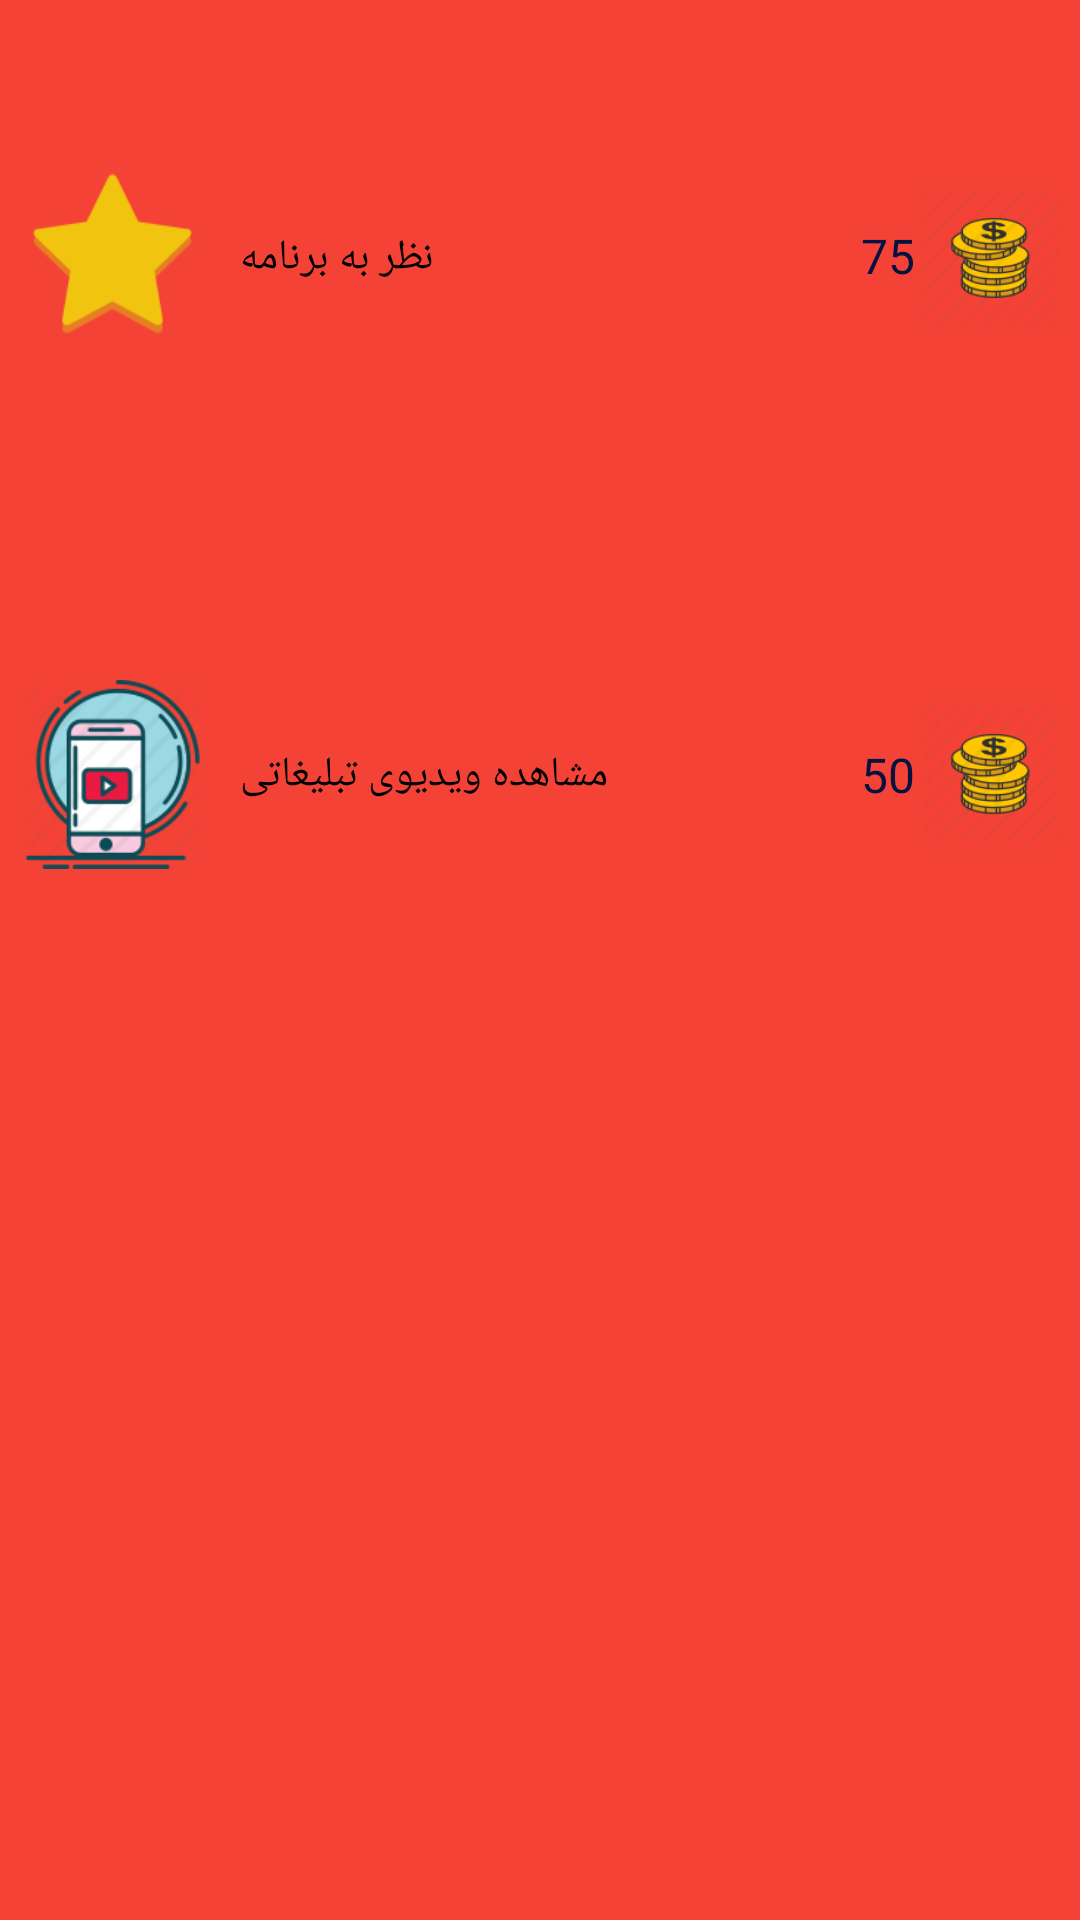

Here is an Android app screen rendered from its layout file. Give the layout XML and the strings, colors and styles it references.
<!-- AndroidManifest.xml: application theme AppTheme -->
<!-- res/layout/activity_freeenergy.xml -->
<?xml version="1.0" encoding="utf-8"?>
<LinearLayout xmlns:android="http://schemas.android.com/apk/res/android"
    android:orientation="vertical" android:layout_width="match_parent"
    android:background="@color/colorApp"
    android:layout_height="match_parent">




    <RelativeLayout
        android:id="@+id/pointfree"
        android:layout_weight=".175"
        android:layout_width="match_parent"
        android:layout_height="0dp">


        <ImageView

            android:padding="6dp"
            android:src="@drawable/starmessage"
            android:id="@+id/imgfreepoint"
            android:layout_width="75dp"
            android:layout_height="match_parent" />

        <TextView
            android:textColor="#000000"
            android:text="نظر به برنامه"

            android:layout_marginLeft="5dp"
            android:layout_centerVertical="true"
            android:layout_toRightOf="@+id/imgfreepoint"
            android:layout_width="wrap_content"
            android:layout_height="wrap_content"
            android:id="@+id/textView6" />

        <ImageView
            android:src="@drawable/coin"
            android:id="@+id/imglogoenergy2"
            android:layout_marginRight="5dp"
            android:layout_centerVertical="true"
            android:layout_alignParentRight="true"
            android:layout_width="50dp"
            android:layout_height="50dp" />

        <TextView
            android:text="75"
            android:textColor="#081240"
            android:textSize="16sp"
            android:layout_width="wrap_content"
            android:layout_height="wrap_content"
            android:layout_alignBaseline="@+id/textView6"
            android:layout_alignBottom="@+id/textView6"
            android:layout_toStartOf="@+id/imglogoenergy2" />




    </RelativeLayout>

    <RelativeLayout
        android:id="@+id/showvidio"
        android:layout_width="match_parent"
        android:layout_height="0dp"
        android:layout_weight=".175">


        <ImageView
            android:id="@+id/imgfreetocash"
            android:layout_width="75dp"
            android:layout_height="match_parent"
            android:padding="6dp"
            android:src="@drawable/seevidio" />

        <TextView
            android:layout_width="wrap_content"
            android:layout_height="wrap_content"

            android:layout_centerVertical="true"
            android:layout_marginLeft="5dp"
            android:layout_toRightOf="@+id/imgfreetocash"
            android:text="مشاهده ویدیوی تبلیغاتی"
            android:textColor="#000000" />

        <ImageView
            android:id="@+id/imglogoenergy3"
            android:layout_width="50dp"
            android:layout_height="50dp"
            android:layout_alignParentRight="true"
            android:layout_centerVertical="true"
            android:layout_marginRight="5dp"
            android:src="@drawable/coin" />

        <TextView
            android:layout_width="wrap_content"
            android:layout_height="wrap_content"
            android:layout_centerVertical="true"
            android:layout_toLeftOf="@+id/imglogoenergy3"
            android:text="50"
            android:textColor="#081240"
            android:textSize="16sp" />


    </RelativeLayout>


    <RelativeLayout
        android:layout_width="match_parent"
        android:layout_height="0dp"
        android:layout_weight=".3">


    </RelativeLayout>

</LinearLayout>
<!-- resources referenced by this layout -->
<resources>
  <color name="colorApp">#F44336</color>
  <!-- drawable coin: png bitmap (drawable, 3479 bytes) -->
  <!-- drawable seevidio: png bitmap (drawable, 5039 bytes) -->
  <!-- drawable starmessage: png bitmap (drawable, 1641 bytes) -->
  <style name="AppTheme" parent="Theme.AppCompat.Light.NoActionBar">
          
          <item name="colorPrimary">@color/colorPrimary</item>
          <item name="colorPrimaryDark">@color/colorPrimaryDark</item>
          <item name="colorAccent">@color/colorAccent</item>
  
      </style>
  <color name="colorPrimary">#3F51B5</color>
  <color name="colorPrimaryDark">#303F9F</color>
  <color name="colorAccent">#FF4081</color>
</resources>
